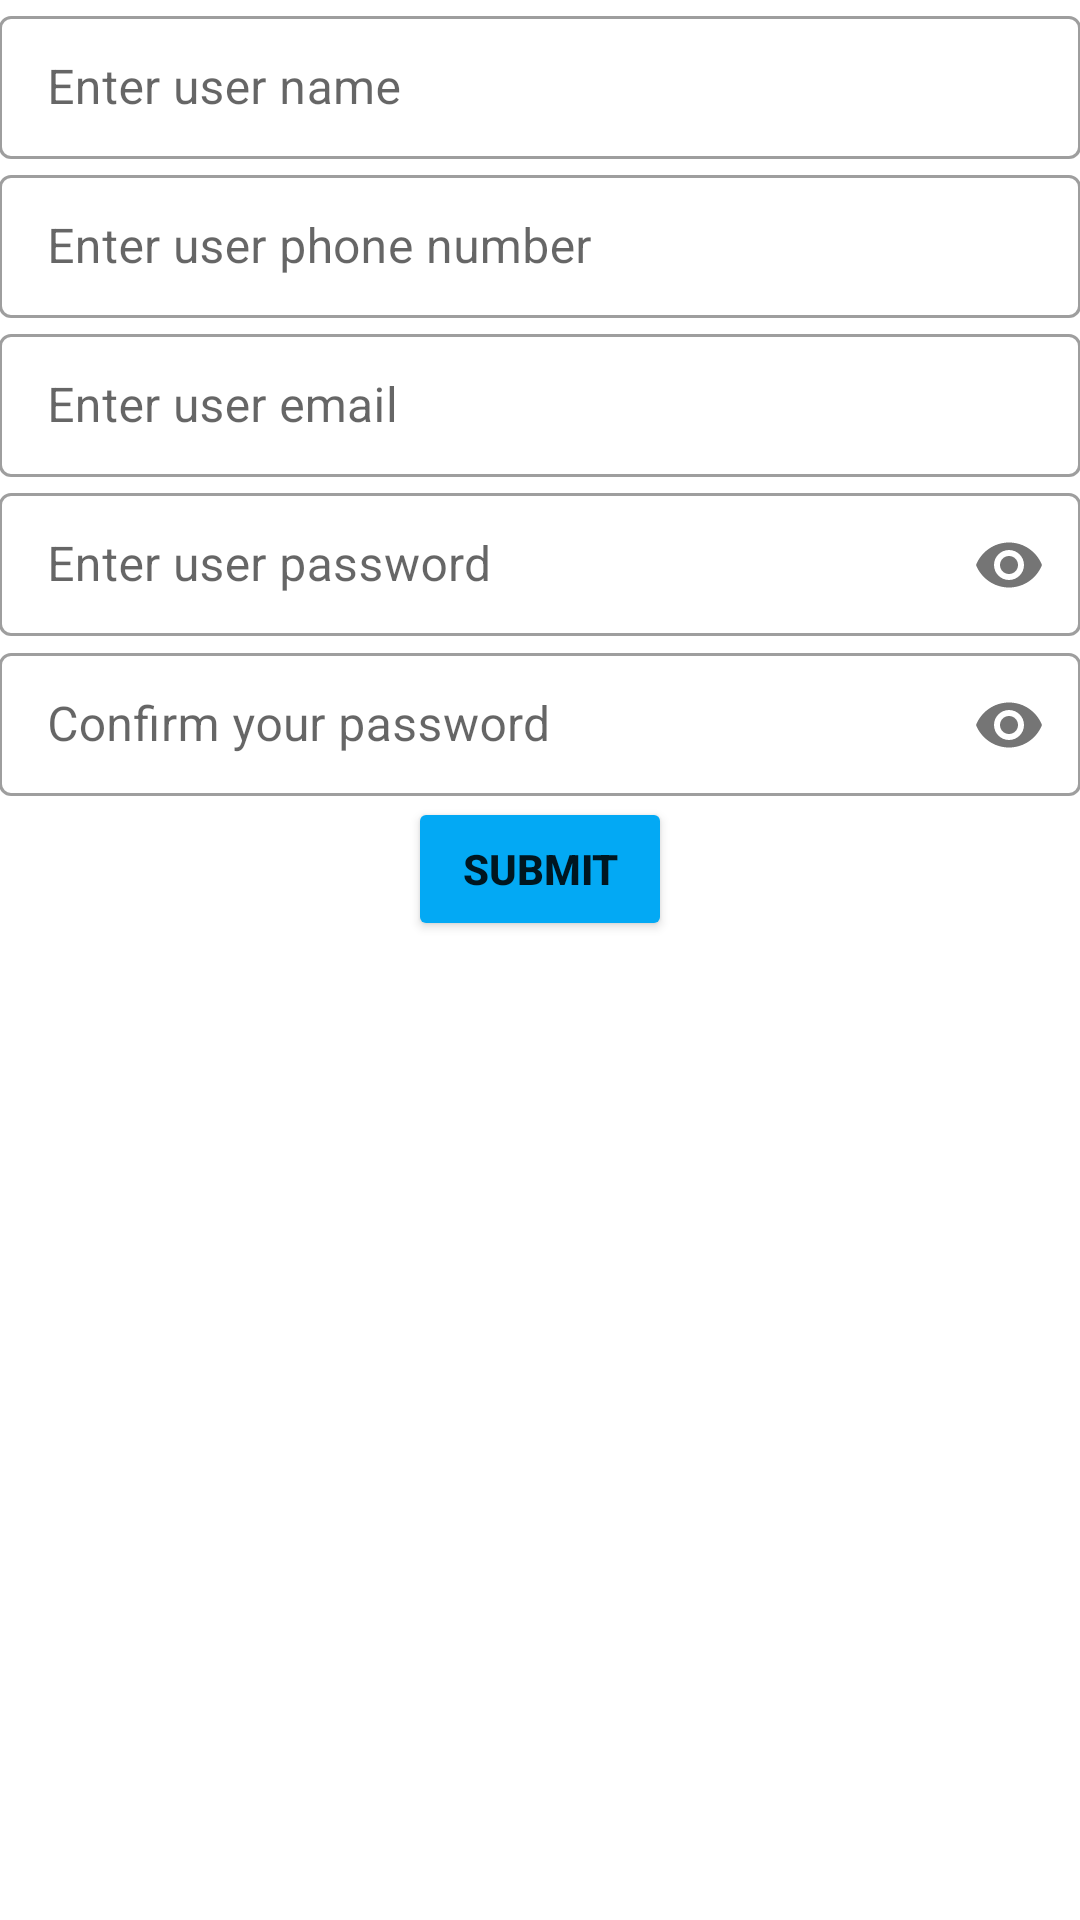

Android layout source for this screen:
<!-- AndroidManifest.xml: application theme Theme.YEA -->
<!-- res/layout/fragment_new__user.xml -->
<?xml version="1.0" encoding="utf-8"?>
<androidx.constraintlayout.widget.ConstraintLayout xmlns:android="http://schemas.android.com/apk/res/android"
    xmlns:tools="http://schemas.android.com/tools"
    android:layout_width="match_parent"
    android:layout_height="match_parent"
    xmlns:app="http://schemas.android.com/apk/res-auto"
    tools:context=".fragments.user.New_User">

    <ScrollView
        android:layout_width="match_parent"
        android:layout_height="wrap_content"
        app:layout_constraintEnd_toEndOf="parent"
        app:layout_constraintStart_toStartOf="parent"
        app:layout_constraintTop_toTopOf="parent">

        <LinearLayout
            android:padding="@dimen/baseline_10dp"
            android:layout_width="match_parent"
            android:layout_height="wrap_content"
            android:orientation="vertical">


            <com.google.android.material.textfield.TextInputLayout
                style="@style/Widget.MaterialComponents.TextInputLayout.OutlinedBox.Dense"
                android:layout_width="match_parent"
                android:layout_height="match_parent">

                <com.google.android.material.textfield.TextInputEditText
                    android:id="@+id/edtName"
                    android:layout_width="match_parent"
                    android:layout_height="wrap_content"
                    android:inputType="textPersonName"
                    android:hint="Enter user name" />
            </com.google.android.material.textfield.TextInputLayout>

            <com.google.android.material.textfield.TextInputLayout
                android:layout_marginTop="@dimen/baseline_10dp"
                style="@style/Widget.MaterialComponents.TextInputLayout.OutlinedBox.Dense"
                android:layout_width="match_parent"
                android:layout_height="match_parent">

                <com.google.android.material.textfield.TextInputEditText
                    android:layout_width="match_parent"
                    android:layout_height="wrap_content"
                    android:id="@+id/edtPhone"
                    android:inputType="phone"
                    android:hint="Enter user phone number" />
            </com.google.android.material.textfield.TextInputLayout>

            <com.google.android.material.textfield.TextInputLayout
                android:layout_marginTop="@dimen/baseline_10dp"
                style="@style/Widget.MaterialComponents.TextInputLayout.OutlinedBox.Dense"
                android:layout_width="match_parent"
                android:layout_height="match_parent">

                <com.google.android.material.textfield.TextInputEditText
                    android:layout_width="match_parent"
                    android:layout_height="wrap_content"
                    android:id="@+id/edtEmail"
                    android:inputType="textEmailAddress"
                    android:hint="Enter user email" />
            </com.google.android.material.textfield.TextInputLayout>

            <com.google.android.material.textfield.TextInputLayout
                android:layout_marginTop="@dimen/baseline_10dp"
                app:passwordToggleEnabled="true"
                style="@style/Widget.MaterialComponents.TextInputLayout.OutlinedBox.Dense"
                android:layout_width="match_parent"
                android:layout_height="match_parent">

                <com.google.android.material.textfield.TextInputEditText
                    android:layout_width="match_parent"
                    android:layout_height="wrap_content"
                    android:id="@+id/edtPassword"
                    android:inputType="textPassword"
                    android:hint="Enter user password" />
            </com.google.android.material.textfield.TextInputLayout>

            <com.google.android.material.textfield.TextInputLayout
                android:layout_marginTop="@dimen/baseline_10dp"
                app:passwordToggleEnabled="true"
                style="@style/Widget.MaterialComponents.TextInputLayout.OutlinedBox.Dense"
                android:layout_width="match_parent"
                android:layout_height="match_parent">

                <com.google.android.material.textfield.TextInputEditText
                    android:layout_width="match_parent"
                    android:layout_height="wrap_content"
                    android:id="@+id/edtConfirm"
                    android:inputType="textPassword"
                    android:hint="Confirm your password" />
            </com.google.android.material.textfield.TextInputLayout>


            <Button
                android:id="@+id/btnSubmit"
                android:textStyle="bold"
                android:backgroundTint="@color/primary"
                android:layout_marginTop="@dimen/baseline_30dp"
                android:layout_gravity="center"
                android:layout_width="wrap_content"
                android:layout_height="wrap_content"
                android:text="@string/submit"/>

        </LinearLayout>
    </ScrollView>

    <ProgressBar
        android:visibility="gone"
        android:layout_width="wrap_content"
        android:layout_height="wrap_content"
        app:layout_constraintStart_toStartOf="parent"
        app:layout_constraintEnd_toEndOf="parent"
        app:layout_constraintTop_toTopOf="parent"
        app:layout_constraintBottom_toBottomOf="parent"
        android:id="@+id/progressBar"/>


</androidx.constraintlayout.widget.ConstraintLayout>
<!-- resources referenced by this layout -->
<resources>
  <color name="primary">#03A9F4</color>
  <string name="submit">Submit</string>
  <style name="Theme.YEA" parent="Base.Theme.YEA" />
  <style name="Base.Theme.YEA" parent="Theme.MaterialComponents.DayNight.NoActionBar">
          
           <item name="colorPrimary">@color/primary</item>
          <item name="colorSecondary">@color/secondary</item>
      </style>
  <color name="secondary">#148DEC</color>
</resources>
